Image classification data set "Classifying-PET-Bottles" (catherinedaou/Classifying-PET-Bottles on GitHub). Class labels (6): bottle 1000 ml, bottle 1500 ml, bottle 2000 ml, bottle 250 ml, bottle 330 ml, bottle 500 ml.

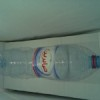
Label: bottle 1500 ml

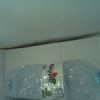
Label: bottle 1500 ml

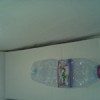
Label: bottle 500 ml

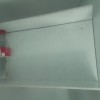
Label: bottle 330 ml

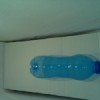
Label: bottle 500 ml

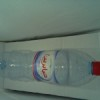
Label: bottle 1500 ml
